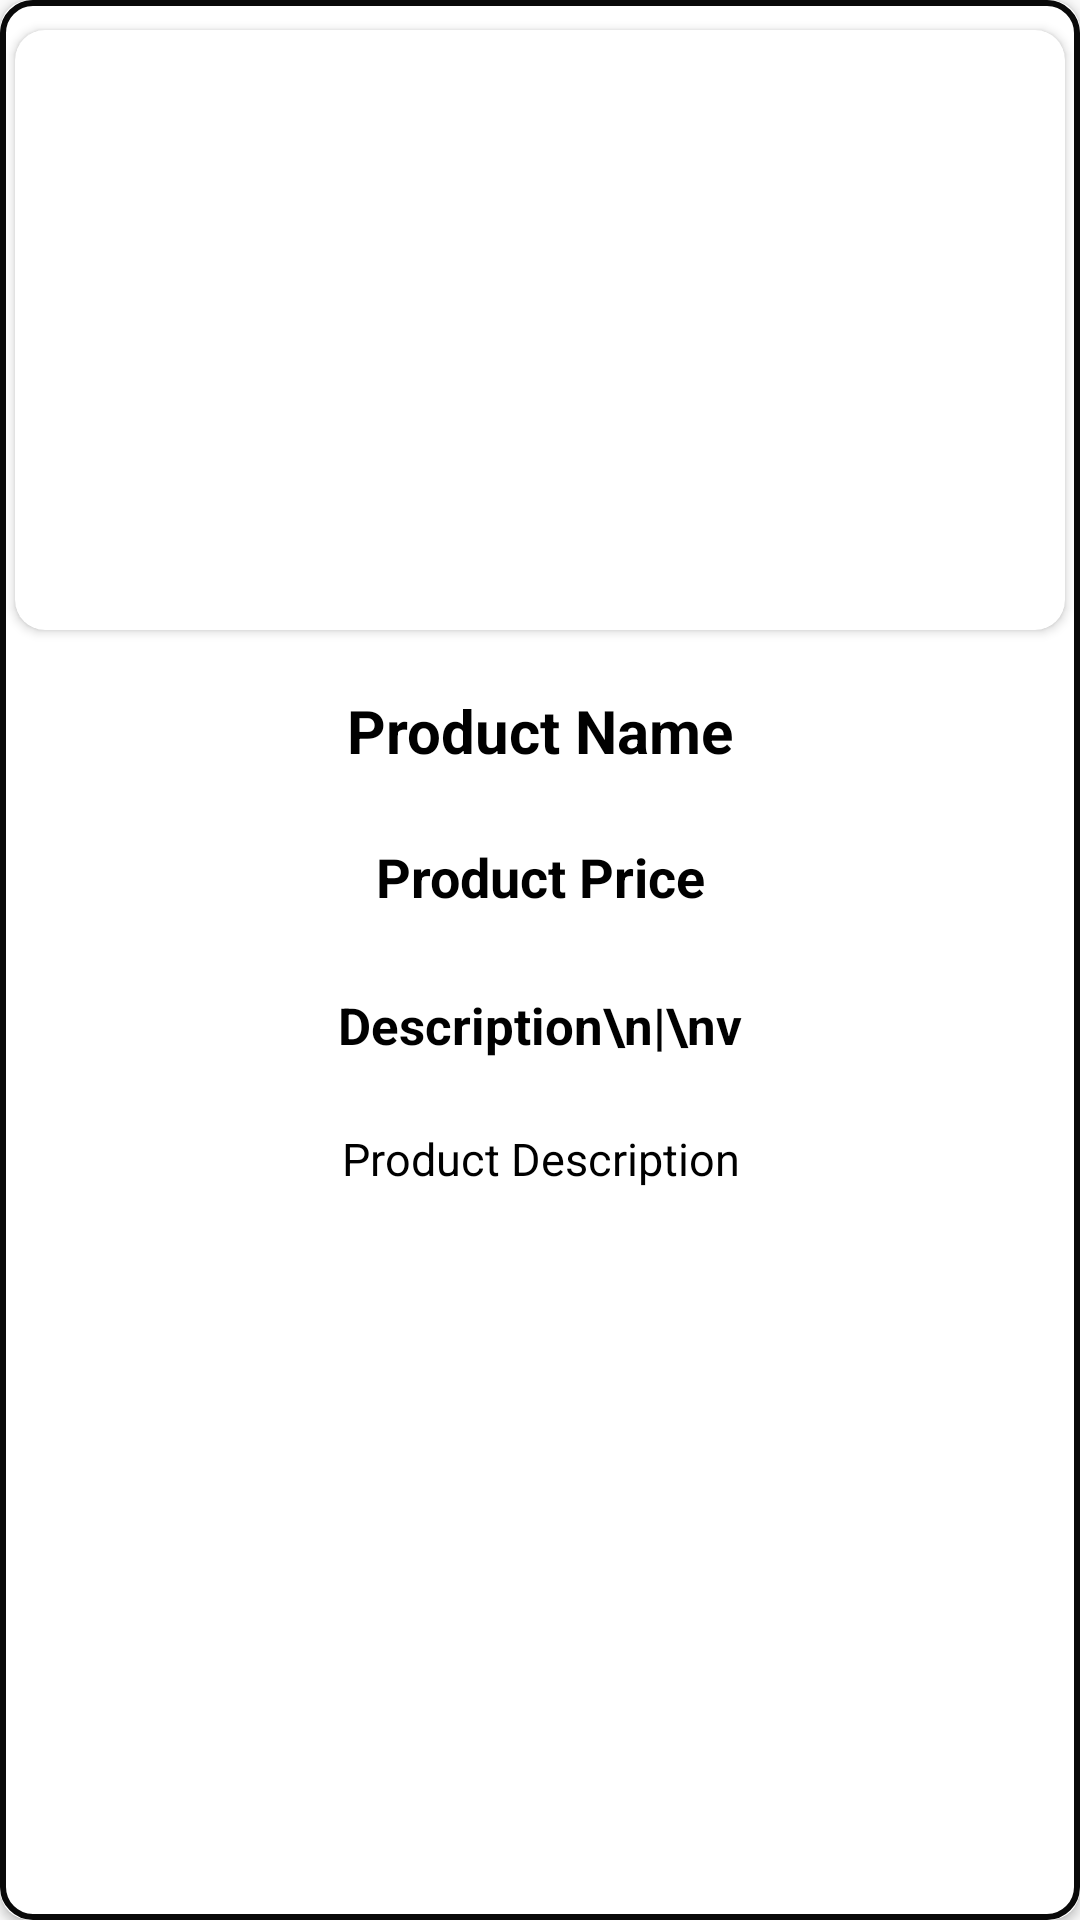

Layout XML and referenced resources for this Android screen:
<!-- AndroidManifest.xml: application theme AppTheme -->
<!-- res/layout/product_item_layout.xml -->
<?xml version="1.0" encoding="utf-8"?>
<androidx.cardview.widget.CardView xmlns:android="http://schemas.android.com/apk/res/android"
    android:layout_width="match_parent"
    android:layout_height="wrap_content"
    xmlns:app="http://schemas.android.com/apk/res-auto"
    android:layout_marginHorizontal="15dp"
    android:layout_marginTop="20dp"
    app:cardCornerRadius="10dp"
    android:padding="5dp"
    android:layout_marginBottom="10dp">

    <RelativeLayout
        android:layout_width="match_parent"
        android:layout_height="match_parent"
        android:background="@drawable/prd_drawable">

        <TextView
            android:id="@+id/product_name_rv"
            android:layout_width="match_parent"
            android:layout_height="wrap_content"
            android:layout_below="@+id/card"
            android:layout_marginTop="10dp"
            android:padding="10dp"
            android:text="Product Name"
            android:gravity="center"
            android:textAlignment="center"
            android:textColor="@android:color/black"
            android:textSize="20sp"
            android:textStyle="bold" />

        <androidx.cardview.widget.CardView
            android:layout_width="match_parent"
            android:layout_height="200dp"
            android:id="@+id/card"
            android:layout_marginStart="5dp"
            android:layout_marginTop="10dp"
            android:layout_marginEnd="5dp"
            app:cardCornerRadius="10dp">

            <ImageView
                android:id="@+id/product_image_rv"
                android:layout_width="match_parent"
                android:layout_height="match_parent"
                android:scaleType="centerCrop"
                android:src="@drawable/downloading"

                />
        </androidx.cardview.widget.CardView>

        <TextView
            android:id="@+id/product_price_rv"
            android:layout_width="match_parent"
            android:layout_height="wrap_content"
            android:layout_below="@id/product_name_rv"
            android:layout_marginVertical="3dp"
            android:padding="10dp"
            android:gravity="center"
            android:text="Product Price"
            android:textAlignment="center"
            android:textColor="@android:color/black"
            android:textSize="18sp"
            android:textStyle="bold" />

        <TextView
            android:id="@+id/description_rv"
            android:layout_width="match_parent"
            android:layout_height="wrap_content"
            android:layout_below="@id/product_price_rv"
            android:layout_marginVertical="3dp"
            android:layout_marginTop="10dp"
            android:padding="10dp"
            android:gravity="center"
            android:text="Description\n|\nv"
            android:textAlignment="center"
            android:textColor="@android:color/black"
            android:textSize="17sp"
            android:textStyle="bold" />


        <TextView
            android:id="@+id/product_description_rv"
            android:layout_width="match_parent"
            android:layout_height="wrap_content"
            android:layout_below="@id/description_rv"
            android:padding="10dp"
            android:gravity="center"
            android:text="Product Description"
            android:textAlignment="center"
            android:textColor="@android:color/black"
            android:textSize="15sp" />

    </RelativeLayout>

</androidx.cardview.widget.CardView>
<!-- resources referenced by this layout -->
<resources>
  <!-- drawable prd_drawable (drawable) -->
  <?xml version="1.0" encoding="utf-8"?>
  <shape xmlns:android="http://schemas.android.com/apk/res/android">
  
  
      <corners android:radius="10dp"/>
      <stroke android:width="2dp"
          android:color="#090909">
  
      </stroke>
  </shape>
  <style name="AppTheme" parent="Theme.AppCompat.Light.NoActionBar">
          
          <item name="colorPrimary">@color/colorPrimary</item>
          <item name="colorPrimaryDark">@color/colorPrimaryDark</item>
          <item name="colorAccent">@color/colorAccent</item>
          <item name="android:statusBarColor">@color/status</item>
      </style>
  <color name="colorPrimary">#BF007A</color>
  <color name="colorPrimaryDark">#BF007A</color>
  <color name="colorAccent">#BF007A</color>
  <color name="status">#265B0F</color>
</resources>
